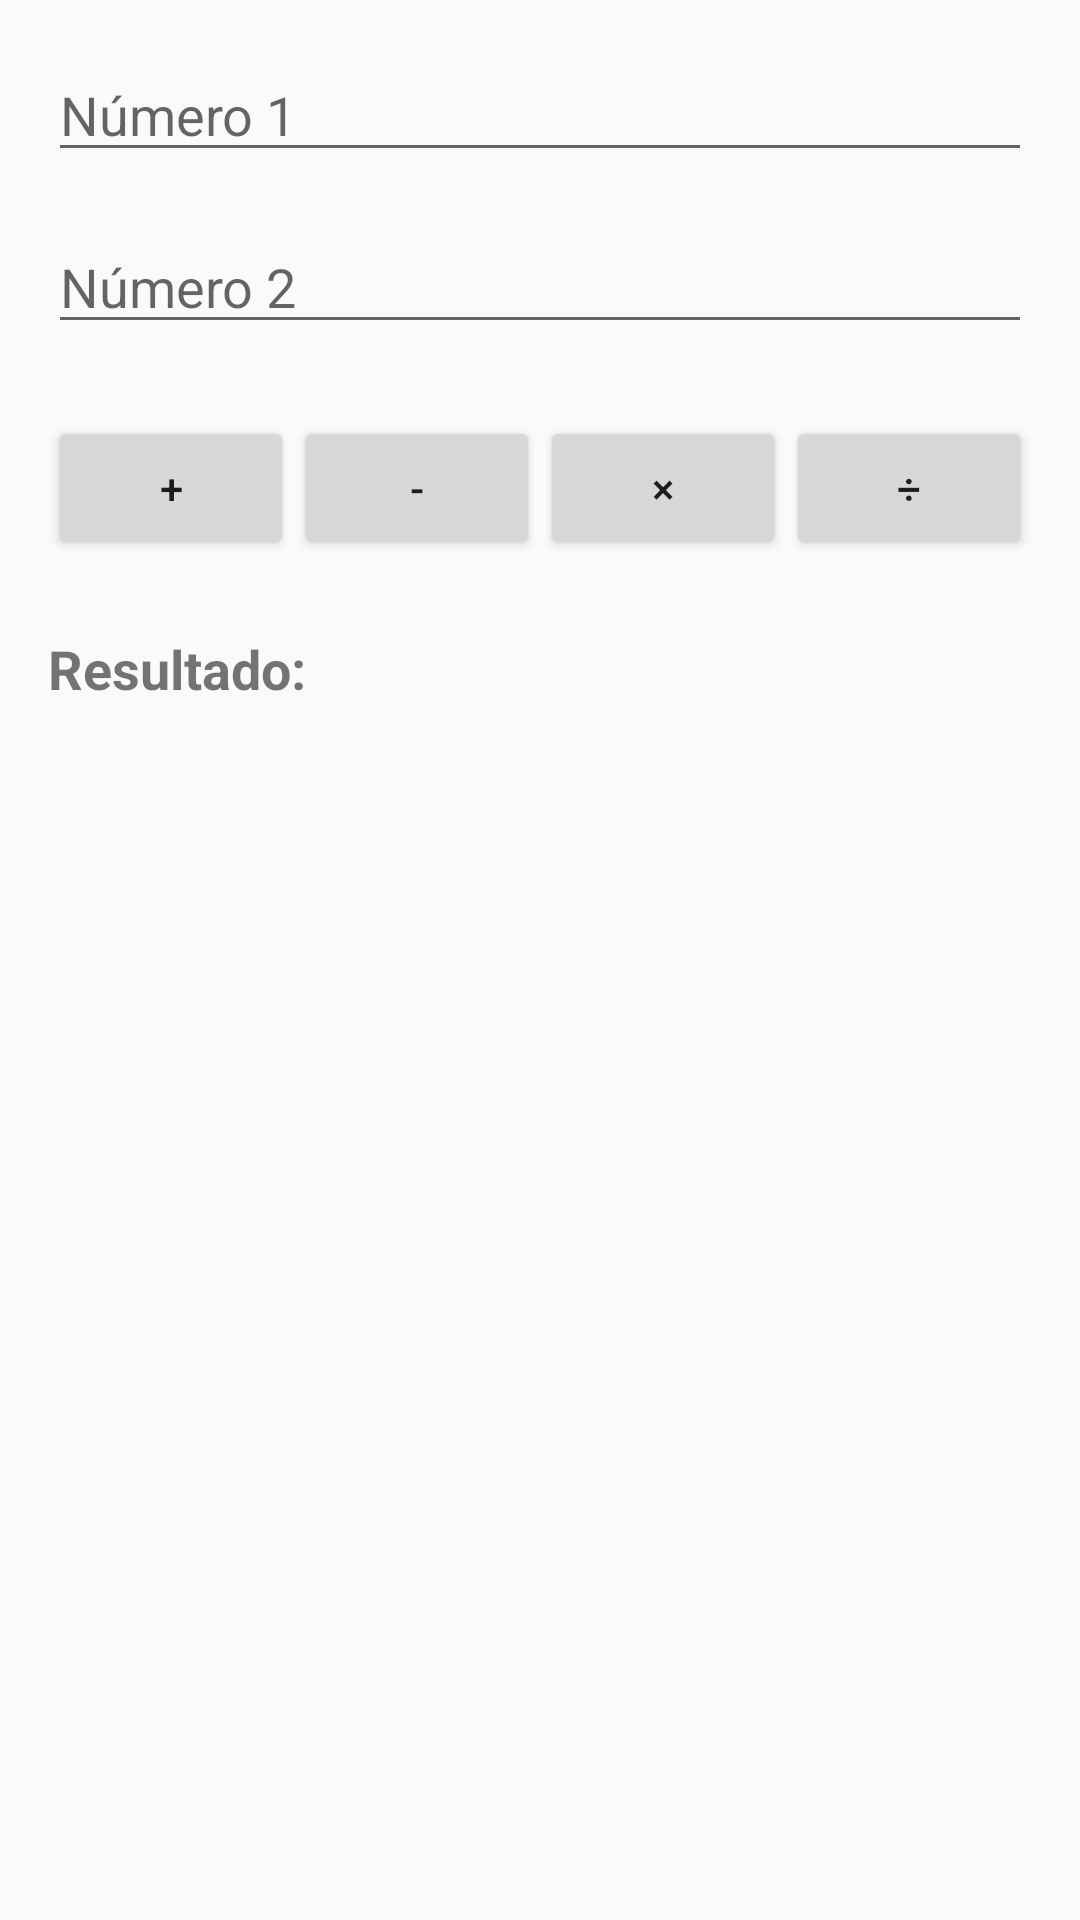

Write the Android layout XML for this screen, with the resource values it uses.
<!-- AndroidManifest.xml: application theme Theme.IntroKotlinIODGS901 -->
<!-- res/layout/activity_operaciones.xml -->
<?xml version="1.0" encoding="utf-8"?>
<androidx.constraintlayout.widget.ConstraintLayout xmlns:android="http://schemas.android.com/apk/res/android"
    xmlns:app="http://schemas.android.com/apk/res-auto"
    xmlns:tools="http://schemas.android.com/tools"
    android:id="@+id/main"
    android:layout_width="match_parent"
    android:layout_height="match_parent"
    android:padding="16dp"
    tools:context=".operaciones.OperacionesActivity">

    <EditText
        android:id="@+id/etNumero1"
        android:layout_width="0dp"
        android:layout_height="wrap_content"
        android:hint="Número 1"
        android:inputType="numberDecimal"
        app:layout_constraintTop_toTopOf="parent"
        app:layout_constraintStart_toStartOf="parent"
        app:layout_constraintEnd_toEndOf="parent" />

    <EditText
        android:id="@+id/etNumero2"
        android:layout_width="0dp"
        android:layout_height="wrap_content"
        android:hint="Número 2"
        android:inputType="numberDecimal"
        app:layout_constraintTop_toBottomOf="@id/etNumero1"
        app:layout_constraintStart_toStartOf="parent"
        app:layout_constraintEnd_toEndOf="parent"
        android:layout_marginTop="16dp" />

    <LinearLayout
        android:id="@+id/layoutBotones"
        android:layout_width="0dp"
        android:layout_height="wrap_content"
        android:orientation="horizontal"
        android:gravity="center"
        android:layout_marginTop="24dp"
        app:layout_constraintTop_toBottomOf="@id/etNumero2"
        app:layout_constraintStart_toStartOf="parent"
        app:layout_constraintEnd_toEndOf="parent">

        <Button android:id="@+id/btnSumar"
            android:text="+"
            android:layout_width="0dp"
            android:layout_weight="1"
            android:layout_height="wrap_content" />

        <Button android:id="@+id/btnRestar"
            android:text="-"
            android:layout_width="0dp"
            android:layout_weight="1"
            android:layout_height="wrap_content" />

        <Button android:id="@+id/btnMultiplicar"
            android:text="×"
            android:layout_width="0dp"
            android:layout_weight="1"
            android:layout_height="wrap_content" />

        <Button android:id="@+id/btnDividir"
            android:text="÷"
            android:layout_width="0dp"
            android:layout_weight="1"
            android:layout_height="wrap_content" />
    </LinearLayout>

    <TextView
        android:id="@+id/tvResultado"
        android:layout_width="0dp"
        android:layout_height="wrap_content"
        android:text="Resultado: "
        android:textSize="18sp"
        android:textStyle="bold"
        android:layout_marginTop="24dp"
        app:layout_constraintTop_toBottomOf="@id/layoutBotones"
        app:layout_constraintStart_toStartOf="parent"
        app:layout_constraintEnd_toEndOf="parent" />

</androidx.constraintlayout.widget.ConstraintLayout>
<!-- resources referenced by this layout -->
<resources>
  <style name="Theme.IntroKotlinIODGS901" parent="android:Theme.Material.Light.NoActionBar" />
</resources>
